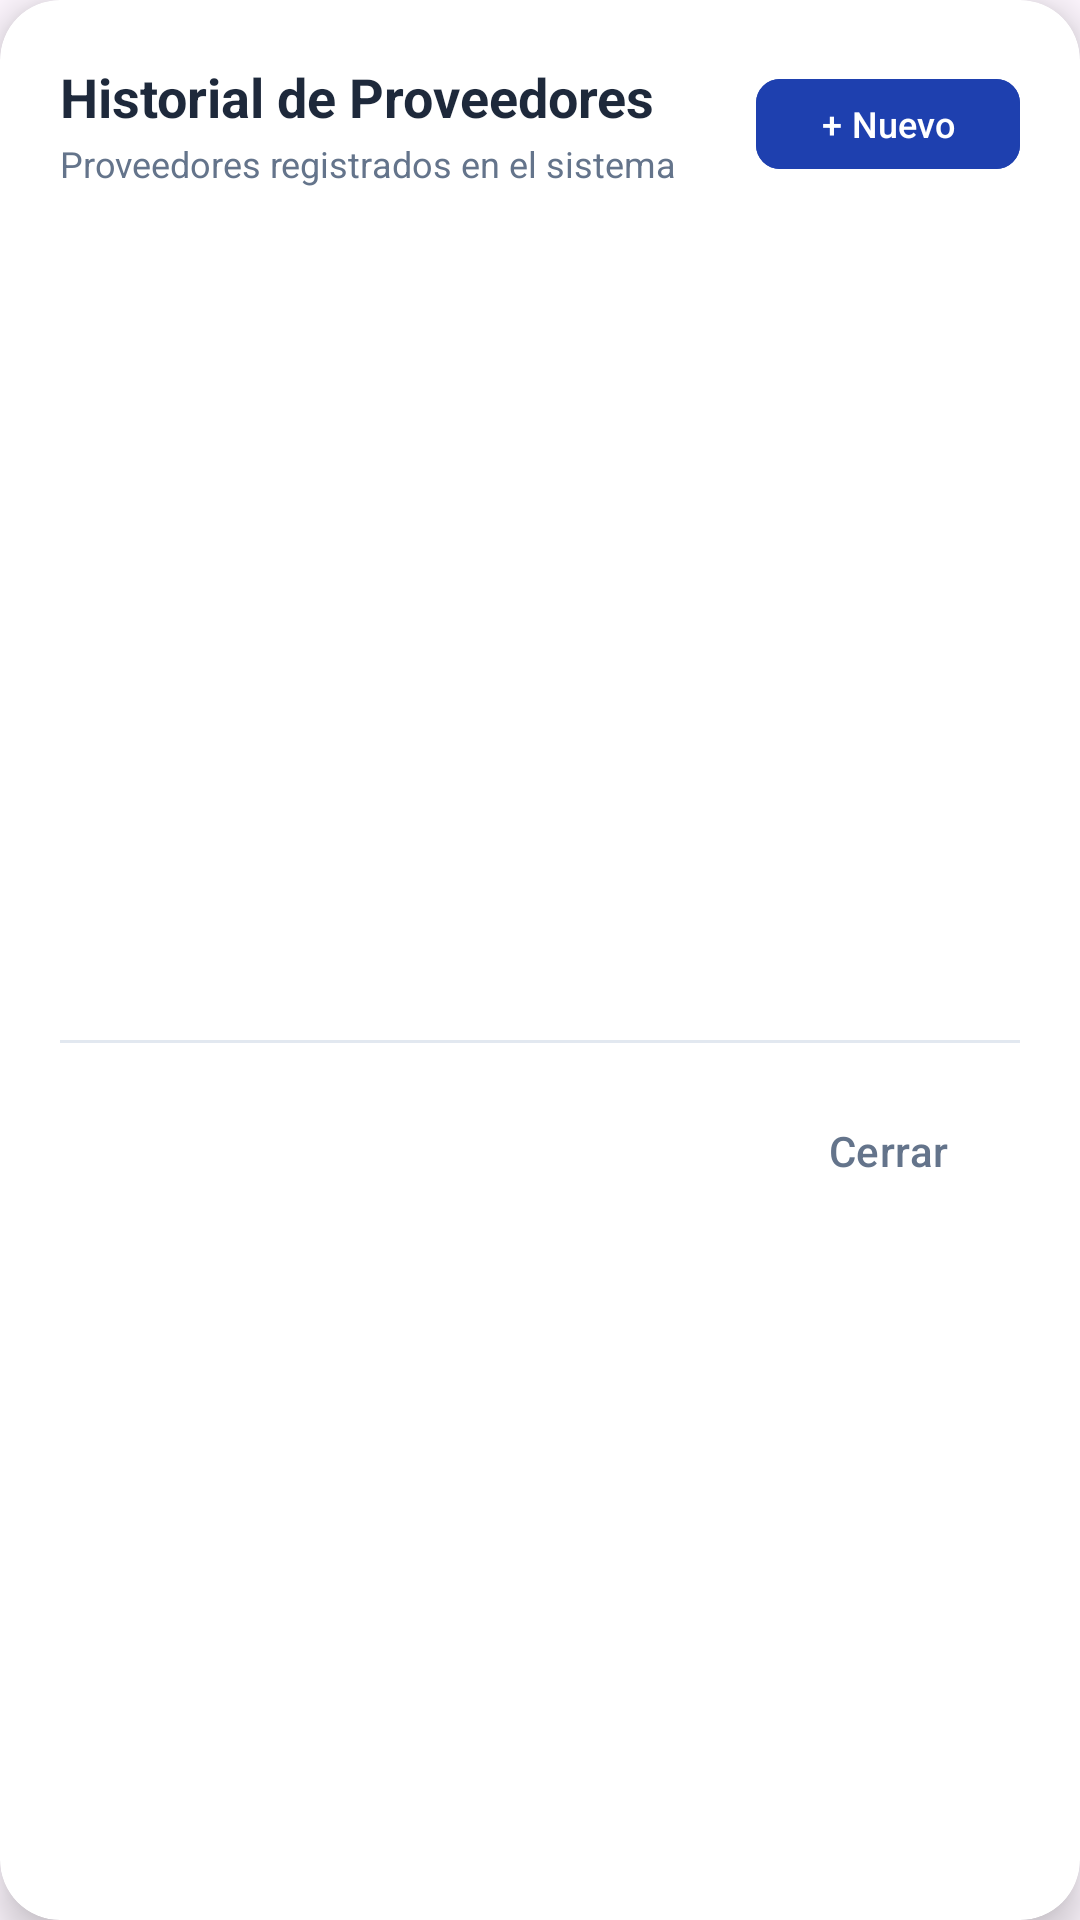

Write the Android layout XML for this screen, with the resource values it uses.
<!-- AndroidManifest.xml: application theme Theme.Adisanappandroid -->
<!-- res/layout/dialog_lista_proveedores.xml -->
<?xml version="1.0" encoding="utf-8"?>
<com.google.android.material.card.MaterialCardView xmlns:android="http://schemas.android.com/apk/res/android"
    xmlns:app="http://schemas.android.com/apk/res-auto"
    android:layout_width="match_parent"
    android:layout_height="wrap_content"
    app:cardBackgroundColor="@color/white"
    app:cardCornerRadius="20dp"
    app:cardElevation="8dp"
    app:strokeWidth="0dp">

    <LinearLayout
        android:layout_width="match_parent"
        android:layout_height="wrap_content"
        android:orientation="vertical"
        android:padding="20dp">

        
        <RelativeLayout
            android:layout_width="match_parent"
            android:layout_height="wrap_content"
            android:layout_marginBottom="12dp">

            <LinearLayout
                android:layout_width="wrap_content"
                android:layout_height="wrap_content"
                android:layout_alignParentStart="true"
                android:layout_centerVertical="true"
                android:orientation="vertical">

                <TextView
                    android:layout_width="wrap_content"
                    android:layout_height="wrap_content"
                    android:text="Historial de Proveedores"
                    android:textColor="@color/text_primary"
                    android:textSize="18sp"
                    android:textStyle="bold" />

                <TextView
                    android:layout_width="wrap_content"
                    android:layout_height="wrap_content"
                    android:layout_marginTop="2dp"
                    android:text="Proveedores registrados en el sistema"
                    android:textColor="@color/text_secondary"
                    android:textSize="12sp" />
            </LinearLayout>

            <com.google.android.material.button.MaterialButton
                android:id="@+id/btnNuevoProveedorDialog"
                android:layout_width="wrap_content"
                android:layout_height="38dp"
                android:layout_alignParentEnd="true"
                android:layout_centerVertical="true"
                android:backgroundTint="@color/blue_primary"
                android:paddingHorizontal="12dp"
                android:paddingVertical="0dp"
                android:text="+ Nuevo"
                android:textAllCaps="false"
                android:textColor="@color/white"
                android:textSize="12sp"
                app:cornerRadius="8dp" />

        </RelativeLayout>

        
        <ProgressBar
            android:id="@+id/pbLoadingProveedores"
            android:layout_width="36dp"
            android:layout_height="36dp"
            android:layout_gravity="center_horizontal"
            android:layout_marginVertical="20dp"
            android:indeterminateTint="@color/blue_primary"
            android:visibility="gone" />

        
        <LinearLayout
            android:id="@+id/layoutProveedoresVacio"
            android:layout_width="match_parent"
            android:layout_height="wrap_content"
            android:gravity="center"
            android:orientation="vertical"
            android:padding="24dp"
            android:visibility="gone">

            <ImageView
                android:layout_width="56dp"
                android:layout_height="56dp"
                android:contentDescription="Sin Proveedores"
                android:src="@drawable/ic_truck"
                app:tint="@color/text_muted" />

            <TextView
                android:layout_width="wrap_content"
                android:layout_height="wrap_content"
                android:layout_marginTop="10dp"
                android:text="No hay proveedores registrados"
                android:textColor="@color/text_primary"
                android:textSize="15sp"
                android:textStyle="bold" />

            <TextView
                android:layout_width="wrap_content"
                android:layout_height="wrap_content"
                android:layout_marginTop="4dp"
                android:gravity="center"
                android:text="Haz clic en '+ Nuevo' para registrar tu primer proveedor."
                android:textColor="@color/text_secondary"
                android:textSize="12sp" />
        </LinearLayout>

        
        <androidx.recyclerview.widget.RecyclerView
            android:id="@+id/rvProveedores"
            android:layout_width="match_parent"
            android:layout_height="260dp"
            android:clipToPadding="false" />

        <View
            android:layout_width="match_parent"
            android:layout_height="1dp"
            android:layout_marginTop="12dp"
            android:layout_marginBottom="12dp"
            android:background="@color/border_color" />

        <com.google.android.material.button.MaterialButton
            android:id="@+id/btnCerrarListaProveedores"
            style="@style/Widget.Material3.Button.TextButton"
            android:layout_width="wrap_content"
            android:layout_height="wrap_content"
            android:layout_gravity="end"
            android:text="Cerrar"
            android:textColor="@color/text_secondary" />

    </LinearLayout>

</com.google.android.material.card.MaterialCardView>
<!-- resources referenced by this layout -->
<resources>
  <color name="blue_primary">#1E40AF</color>
  <color name="border_color">#E2E8F0</color>
  <color name="text_muted">#94A3B8</color>
  <color name="text_primary">#1E293B</color>
  <color name="text_secondary">#64748B</color>
  <color name="white">#FFFFFFFF</color>
  <!-- drawable ic_truck (drawable) -->
  <?xml version="1.0" encoding="utf-8"?>
  <vector xmlns:android="http://schemas.android.com/apk/res/android"
      android:width="24dp"
      android:height="24dp"
      android:viewportWidth="24"
      android:viewportHeight="24">
      <path
          android:fillColor="#FF000000"
          android:pathData="M20,8h-3V4H3c-1.1,0 -2,0.9 -2,2v11h2c0,1.66 1.34,3 3,3s3,-1.34 3,-3h6c0,1.66 1.34,3 3,3s3,-1.34 3,-3h2v-5l-3,-4zM6,18.5c-0.83,0 -1.5,-0.67 -1.5,-1.5s0.67,-1.5 1.5,-1.5 1.5,0.67 1.5,1.5 -0.67,1.5 -1.5,1.5zm13.5,-9l1.96,2.5H17V9.5h2.5zm-1,9c-0.83,0 -1.5,-0.67 -1.5,-1.5s0.67,-1.5 1.5,-1.5 1.5,0.67 1.5,1.5 -0.67,1.5 -1.5,1.5z"/>
  </vector>
  <style name="Theme.Adisanappandroid" parent="Base.Theme.Adisanappandroid" />
  <style name="Base.Theme.Adisanappandroid" parent="Theme.Material3.DayNight.NoActionBar">
          
          
      </style>
</resources>
